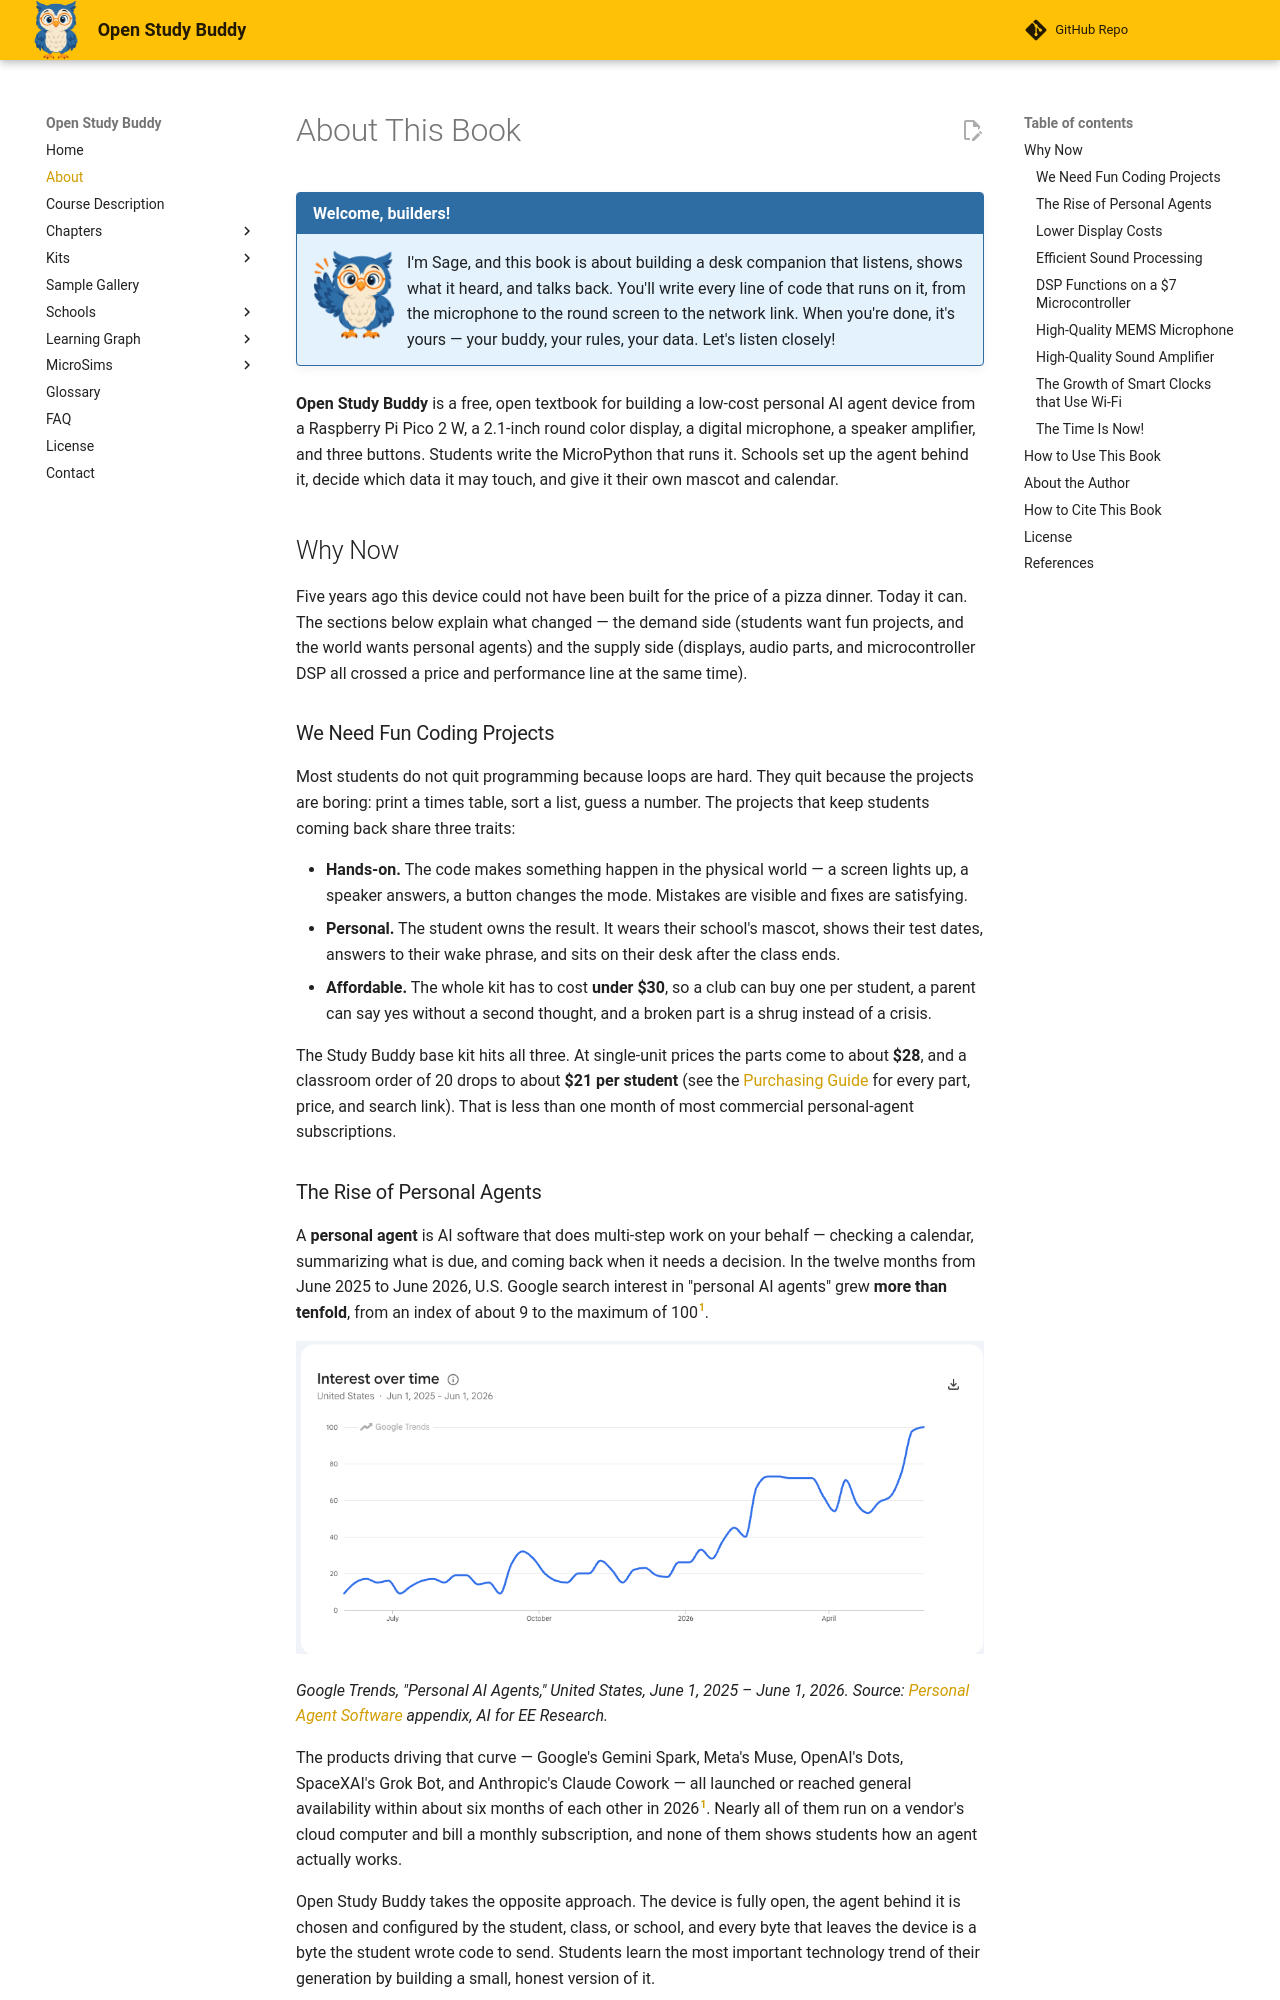

repository: dmccreary/open-study-buddy · page: about/index.html · generator: mkdocs

---
title: "About This Book"
description: "About Open Study Buddy — why a $30 personal AI agent device is the right coding project right now, who the book is for, and how to cite it."
---

# About This Book

!!! mascot-welcome "Welcome, builders!"
    ![Sage the Owl waving welcome](img/mascot/welcome.png){ class="mascot-admonition-img" }
    I'm Sage, and this book is about building a desk companion that listens, shows what it heard, and talks back. You'll write every line of code that runs on it, from the microphone to the round screen to the network link. When you're done, it's yours — your buddy, your rules, your data. Let's listen closely!

**Open Study Buddy** is a free, open textbook for building a low-cost personal AI
agent device from a Raspberry Pi Pico 2 W, a 2.1-inch round color display, a
digital microphone, a speaker amplifier, and three buttons. Students write the
MicroPython that runs it. Schools set up the agent behind it, decide which data
it may touch, and give it their own mascot and calendar.

## Why Now

Five years ago this device could not have been built for the price of a pizza
dinner. Today it can. The sections below explain what changed — the demand side
(students want fun projects, and the world wants personal agents) and the supply
side (displays, audio parts, and microcontroller DSP all crossed a price and
performance line at the same time).

### We Need Fun Coding Projects

Most students do not quit programming because loops are hard. They quit because
the projects are boring: print a times table, sort a list, guess a number. The
projects that keep students coming back share three traits:

- **Hands-on.** The code makes something happen in the physical world — a screen
  lights up, a speaker answers, a button changes the mode. Mistakes are visible
  and fixes are satisfying.
- **Personal.** The student owns the result. It wears their school's mascot,
  shows their test dates, answers to their wake phrase, and sits on their desk
  after the class ends.
- **Affordable.** The whole kit has to cost **under $30**, so a club can buy one
  per student, a parent can say yes without a second thought, and a broken part
  is a shrug instead of a crisis.

The Study Buddy base kit hits all three. At single-unit prices the parts come to
about **$28**, and a classroom order of 20 drops to about **$21 per student**
(see the [Purchasing Guide](learning-graph/teachers-guide/index.md#purchasing-guide)
for every part, price, and search link). That is less than one month of most
commercial personal-agent subscriptions.

### The Rise of Personal Agents

A **personal agent** is AI software that does multi-step work on your behalf —
checking a calendar, summarizing what is due, and coming back when it needs a
decision. In the twelve months from June 2025 to June 2026, U.S. Google search
interest in "personal AI agents" grew **more than tenfold**, from an index of
about 9 to the maximum of 100[^1].

![Google Trends chart of U.S. search interest in "Personal AI Agents" from June 1, 2025 to June 1, 2026, rising from an index of about 9 to 100](img/google-trends-personal-ai-agents.png)

*Google Trends, "Personal AI Agents," United States, June 1, 2025 – June 1, 2026.
Source: [Personal Agent Software](https://dmccreary.github.io/ai-for-ee-research/appendices/personal-agent-software/)
appendix, AI for EE Research.*

The products driving that curve — Google's Gemini Spark, Meta's Muse, OpenAI's
Dots, SpaceXAI's Grok Bot, and Anthropic's Claude Cowork — all launched or
reached general availability within about six months of each other in 2026[^1].
Nearly all of them run on a vendor's cloud computer and bill a monthly
subscription, and none of them shows students how an agent actually works.

Open Study Buddy takes the opposite approach. The device is fully open, the
agent behind it is chosen and configured by the student, class, or school, and
every byte that leaves the device is a byte the student wrote code to send.
Students learn the most important technology trend of their generation by
building a small, honest version of it.
